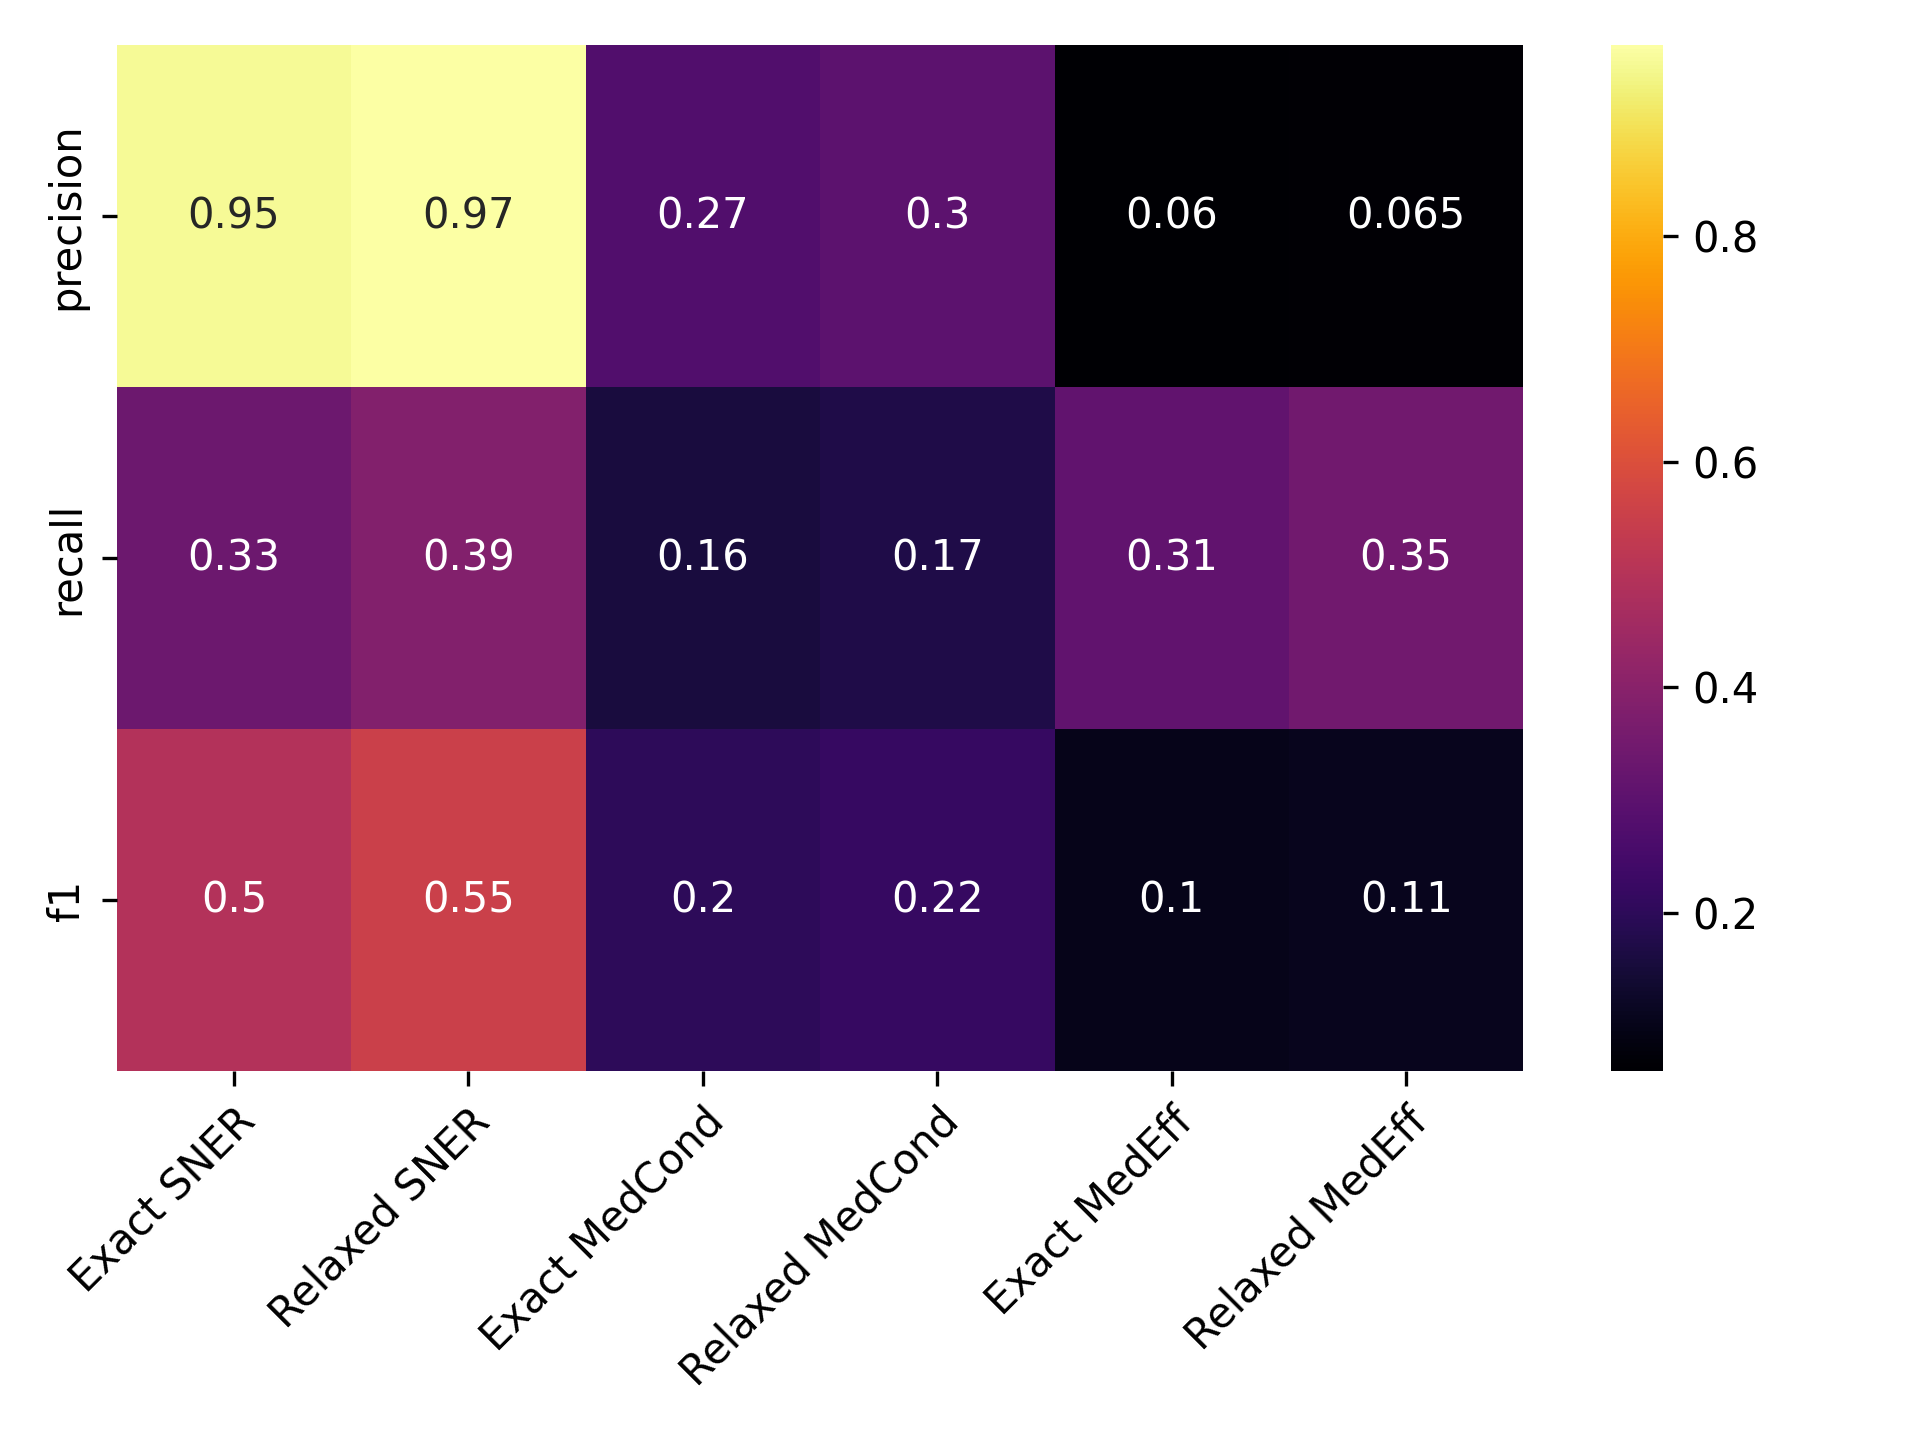

The table this chart was drawn from, first rows:
, Precise NER, Approx. NER, Precise MedCond, Approx. MedCond, Precise MedEff, Approx. MedEff
precision, 0.9522, 0.9693, 0.2731, 0.3009, 0.05991, 0.06452
recall, 0.3349, 0.3866, 0.1578, 0.1711, 0.3095, 0.3452
f1, 0.4955, 0.5527, 0.2, 0.2182, 0.1004, 0.1087
